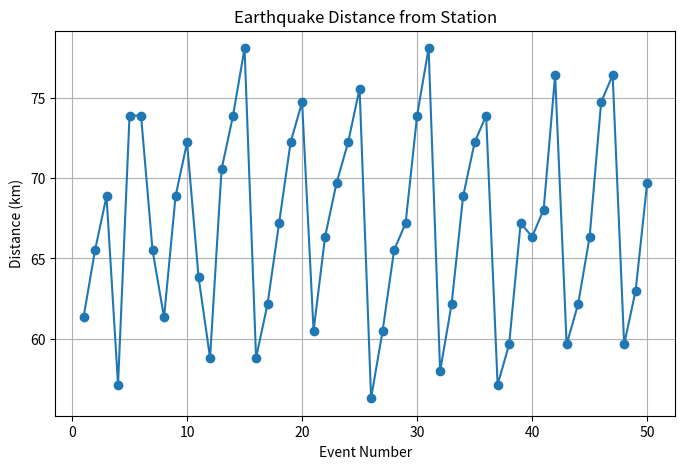
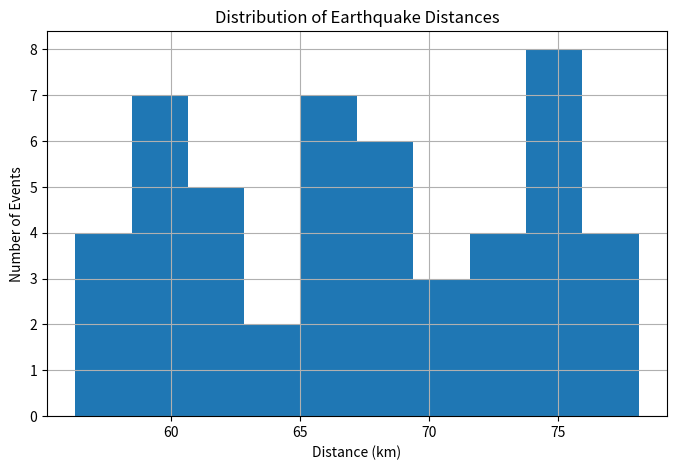
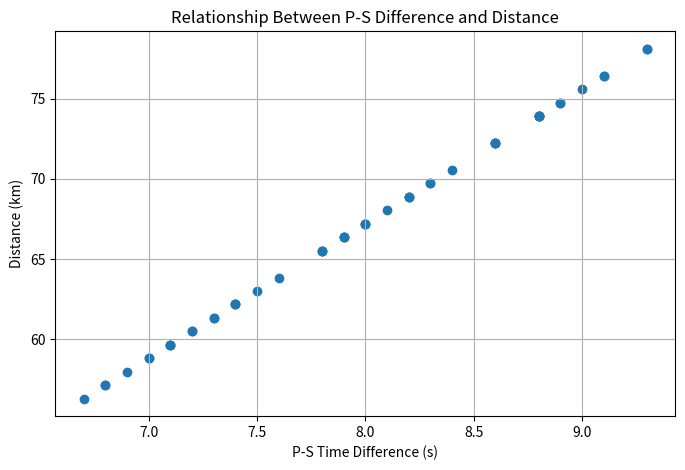

Recreate these plots in Python, in order.
#Mini-Project 01 by Anurag Kumar
#Title - Estimating Earthquake Distance using P-S Arrival Times
#This dataset has been AI generated for the sake of this project work only!


import numpy as np
import matplotlib.pyplot as plt
#p-wave arrival times (seconds)
p_arrival = [
8.4, 9.1, 10.2, 7.8, 11.5, 12.3, 9.7, 8.9, 10.8, 11.1,
9.5, 8.2, 10.4, 11.8, 12.6, 7.9, 9.3, 10.1, 11.4, 12.0,
8.7, 9.9, 10.6, 11.2, 12.4, 7.6, 8.8, 9.4, 10.3, 11.7,
12.8, 8.1, 9.0, 10.5, 11.6, 12.2, 7.7, 8.5, 9.6, 10.7,
11.3, 12.7, 8.0, 9.2, 10.0, 11.9, 12.1, 8.3, 9.8, 10.9
]

#s-wave arrival times (seconds)
s_arrival = [
15.7, 16.9, 18.4, 14.6, 20.3, 21.1, 17.5, 16.2, 19.0, 19.7,
17.1, 15.2, 18.8, 20.6, 21.9, 14.9, 16.7, 18.1, 20.0, 20.9,
15.9, 17.8, 18.9, 19.8, 21.4, 14.3, 16.0, 17.2, 18.3, 20.5,
22.1, 15.0, 16.4, 18.7, 20.2, 21.0, 14.5, 15.6, 17.6, 18.6,
19.4, 21.8, 15.1, 16.6, 17.9, 20.8, 21.2, 15.4, 17.3, 19.2
]
p = np.array(p_arrival)
s = np.array(s_arrival)
if len(s) != len(p): #ensuring equal length of both arrays of arrival times
    raise ValueError("error! length mismatch of arrays.")
if np.any(s <= p):
    print("some s-waves reach before p-waves! physics error.")

#p-s time difference
ps_difference = s - p

vp = 6.0 #assumed crustal p-wave velocity in km/s
vs = 3.5 #assumed crustal s-wave velocity in km/s

#computing the earthquake distance
distance = ps_difference / ((1 / vs) - (1 / vp)) #using  Formula: D = (Ts - Tp) / (1/Vs - 1/Vp)


#results table
print("\nEarthquake Distance Estimates")
print("-" * 60)
print(f"{'Event':<6}{'P(s)':<10}{'S(s)':<10}{'P-S(s)':<10}{'Distance(km)':<15}") 
"""
f-string usage where each number indicates. . .
. . .the width of the column in characters.
"""
print("-" * 60)

for i in range(len(p)):
    print(f"{i+1:<6}{p[i]:<10.2f}{s[i]:<10.2f}{ps_difference[i]:<10.2f}{distance[i]:<15.2f}")


mean_distance = np.mean(distance)
max_distance = np.max(distance)
min_distance = np.min(distance)
std_distance = np.std(distance)

print(f"Mean Distance: {mean_distance:.2f} km")
print(f"Maximum Distance: {max_distance:.2f} km")
print(f"Minimum Distance: {min_distance:.2f} km")
print(f"Standard Deviation: {std_distance:.2f} km")

#classifying earthquakes by distance
local = 0
regional = 0
distant = 0

for i in distance:
    if i < 50:
        local += 1
    elif 50 <= i < 150:
        regional +=1
    else:
        distant += 1

print("Local earthquakes:", local)
print("Regional earthquakes:", regional)
print("Distant earthquakes:", distant)

#plot of event vs distance
events_number = np.arange(1, len(distance) + 1)
plt.figure(figsize = (8, 5))
plt.plot(events_number, distance, marker = 'o')
plt.xlabel("Event Number")
plt.ylabel("Distance (km)")
plt.title("Earthquake Distance from Station")
plt.grid(True) #adding grid lines in the background
plt.savefig("event_vs_distance.png", dpi=300)
plt.show()

#histogram of distances
plt.figure(figsize=(8,5))

plt.hist(distance, bins=10)

plt.xlabel("Distance (km)")
plt.ylabel("Number of Events")
plt.title("Distribution of Earthquake Distances")
plt.grid(True)

plt.savefig("distance_histogram.png", dpi=300)
plt.show()

#p-s difference v/s distance
plt.figure(figsize=(8,5))

plt.scatter(ps_difference, distance)

plt.xlabel("P-S Time Difference (s)")
plt.ylabel("Distance (km)")
plt.title("Relationship Between P-S Difference and Distance")
plt.grid(True)

plt.savefig("ps_vs_distance.png", dpi=300)
plt.show()
